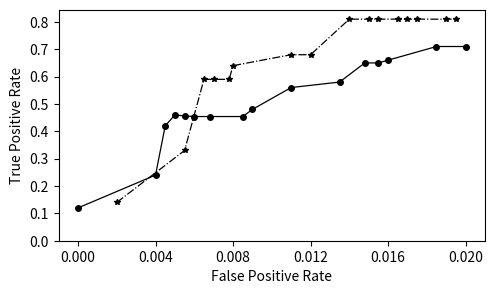

Write Python code to recreate this figure. (Note: this script raises an exception after producing the figure.)
import matplotlib.pyplot as plt

fz = 10

x1 = [0.000, 0.004, 0.0045, 0.005, 0.0055, 0.006, 0.0068, 0.0085,
      0.009, 0.011, 0.0135, 0.0148, 0.0155, 0.016, 0.0185, 0.020]
y1 = [0.12, 0.24, 0.42, 0.46, 0.456, 0.454, 0.454, 0.454,
      0.48, 0.56, 0.58, 0.65, 0.65, 0.66, 0.71, 0.71]

x2 = [0.002, 0.0055, 0.0065, 0.007, 0.0078, 0.008, 0.011, 0.012,
      0.014, 0.015, 0.0155, 0.0165, 0.017, 0.0175, 0.019, 0.0195]
y2 = [0.14, 0.33, 0.59, 0.59, 0.59, 0.64, 0.68, 0.68,
      0.81, 0.81, 0.81, 0.81, 0.81, 0.81, 0.81, 0.81]
# x2 = [0.001, 0.002, 0.003, 0.004, 0.005, 0.0058, 0.0065, 0.0088, 0.010, 0.0125, 0.014, 0.0155, 0.017, 0.020]
# y2 = [0.09, 0.16, 0.198, 0.27, 0.32, 0.33, 0.4, 0.41, 0.43, 0.45, 0.56, 0.58, 0.64, 0.64]

plt.figure(figsize=(5.5, 3))

plt.plot(x1, y1, '-', color='k', linewidth=0.9, marker='o', markersize=4)
plt.plot(x2, y2, '-.', color='k', linewidth=0.9, marker='*', markersize=4)

plt.xlabel('False Positive Rate', fontsize=fz)
plt.ylabel('True Positive Rate', fontsize=fz)
# plt.legend(loc='best', fontsize=fz)
plt.tick_params(labelsize=fz)

plt.xticks([0.000, 0.004, 0.008, 0.012, 0.016, 0.020])
plt.yticks([0, 0.1, 0.2, 0.3, 0.4, 0.5, 0.6, 0.7, 0.8])

plt.savefig("output/3.2.png", dpi=300, bbox_inches='tight')
plt.close()
